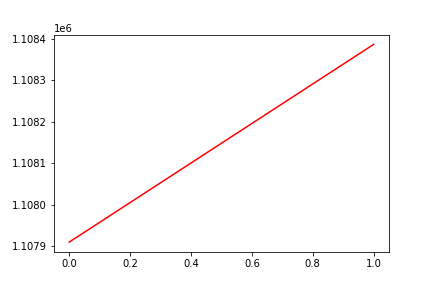

Data behind this chart, as committed beside it:
, date, assets
0, 0, 1107910
1, 20190624, 1108386
